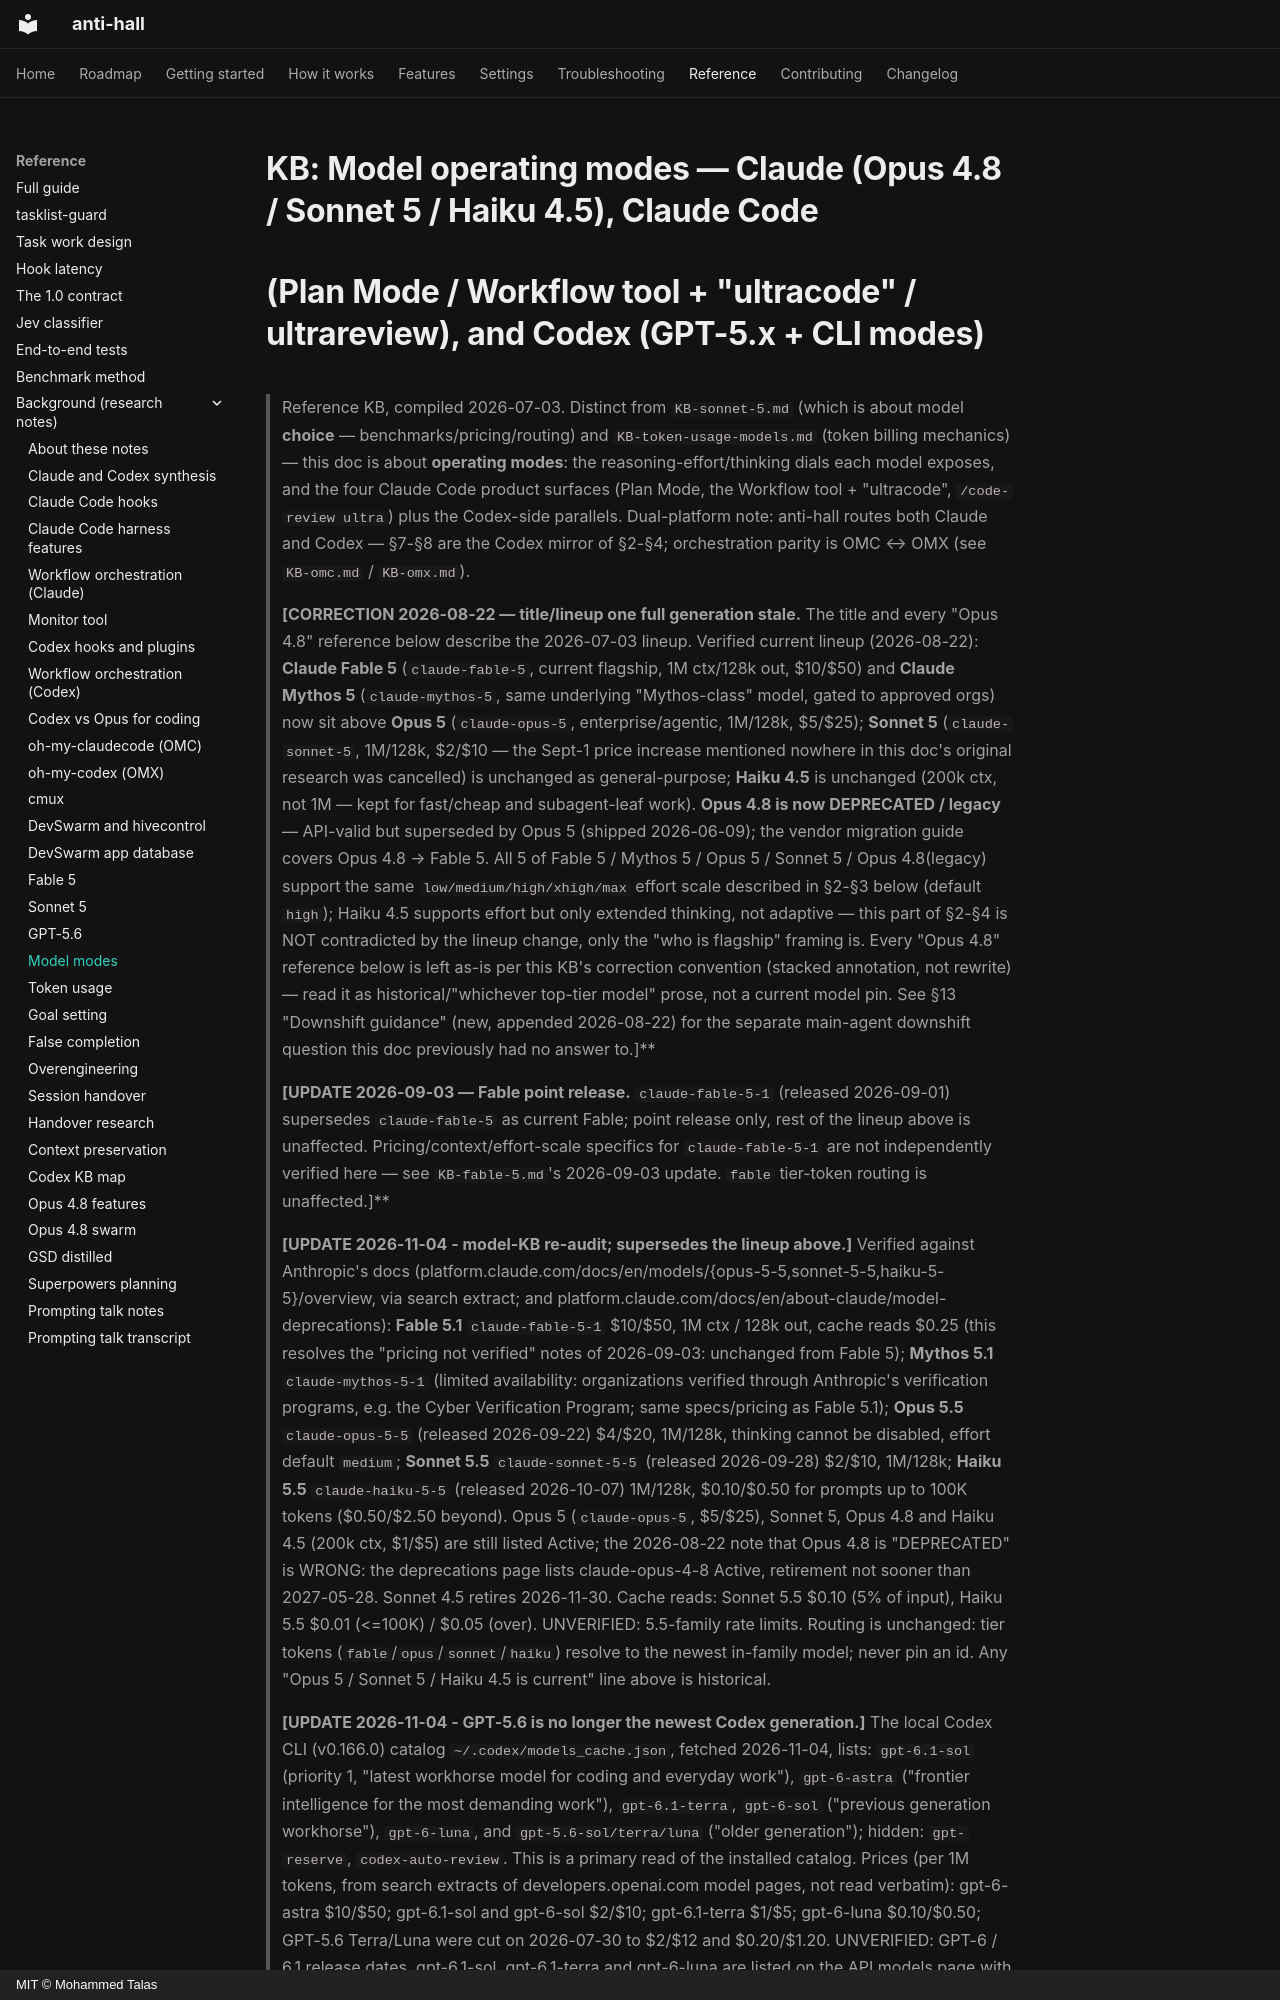

repository: talas9/anti-hall · page: KB-model-modes/index.html · generator: mkdocs · copyright: MIT © Mohammed Talas

# KB: Model operating modes — Claude (Opus 4.8 / Sonnet 5 / Haiku 4.5), Claude Code
# (Plan Mode / Workflow tool + "ultracode" / ultrareview), and Codex (GPT-5.x + CLI modes)

> Reference KB, compiled 2026-07-03. Distinct from `KB-sonnet-5.md` (which is about model
> **choice** — benchmarks/pricing/routing) and `KB-token-usage-models.md` (token billing
> mechanics) — this doc is about **operating modes**: the reasoning-effort/thinking dials each
> model exposes, and the four Claude Code product surfaces (Plan Mode, the Workflow tool +
> "ultracode", `/code-review ultra`) plus the Codex-side parallels. Dual-platform note: anti-hall
> routes both Claude and Codex — §7-§8 are the Codex mirror of §2-§4; orchestration parity is
> OMC ↔ OMX (see `KB-omc.md` / `KB-omx.md`).
>
> **[CORRECTION 2026-08-22 — title/lineup one full generation stale.** The title and every
> "Opus 4.8" reference below describe the 2026-07-03 lineup. Verified current lineup (2026-08-22):
> **Claude Fable 5** (`claude-fable-5`, current flagship, 1M ctx/128k out, $10/$50) and **Claude
> Mythos 5** (`claude-mythos-5`, same underlying "Mythos-class" model, gated to approved orgs) now
> sit above **Opus 5** (`claude-opus-5`, enterprise/agentic, 1M/128k, $5/$25); **Sonnet 5**
> (`claude-sonnet-5`, 1M/128k, $2/$10 — the Sept-1 price increase mentioned nowhere in this doc's
> original research was cancelled) is unchanged as general-purpose; **Haiku 4.5** is unchanged
> (200k ctx, not 1M — kept for fast/cheap and subagent-leaf work). **Opus 4.8 is now DEPRECATED /
> legacy** — API-valid but superseded by Opus 5 (shipped 2026-06-09); the vendor migration guide
> covers Opus 4.8 → Fable 5. All 5 of Fable 5 / Mythos 5 / Opus 5 / Sonnet 5 / Opus 4.8(legacy)
> support the same `low/medium/high/xhigh/max` effort scale described in §2-§3 below (default
> `high`); Haiku 4.5 supports effort but only extended thinking, not adaptive — this part of §2-§4
> is NOT contradicted by the lineup change, only the "who is flagship" framing is. Every "Opus 4.8"
> reference below is left as-is per this KB's correction convention (stacked annotation, not
> rewrite) — read it as historical/"whichever top-tier model" prose, not a current model pin. See
> §13 "Downshift guidance" (new, appended 2026-08-22) for the separate main-agent downshift
> question this doc previously had no answer to.]**
>
> **[UPDATE 2026-09-03 — Fable point release.** `claude-fable-5-1` (released 2026-09-01)
> supersedes `claude-fable-5` as current Fable; point release only, rest of the lineup above is
> unaffected. Pricing/context/effort-scale specifics for `claude-fable-5-1` are not independently
> verified here — see `KB-fable-5.md`'s 2026-09-03 update. `fable` tier-token routing is
> unaffected.]**

> **[UPDATE 2026-11-04 - model-KB re-audit; supersedes the lineup above.]** Verified against
> Anthropic's docs (platform.claude.com/docs/en/models/{opus-5-5,sonnet-5-5,haiku-5-5}/overview, via
> search extract; and platform.claude.com/docs/en/about-claude/model-deprecations):
> **Fable 5.1** `claude-fable-5-1` $10/$50, 1M ctx / 128k out, cache reads $0.25 (this resolves the
> "pricing not verified" notes of 2026-09-03: unchanged from Fable 5); **Mythos 5.1** `claude-mythos-5-1`
> (limited availability: organizations verified through Anthropic's verification programs, e.g. the Cyber Verification Program; same specs/pricing as Fable 5.1); **Opus 5.5** `claude-opus-5-5` (released 2026-09-22) $4/$20, 1M/128k,
> thinking cannot be disabled, effort default `medium`; **Sonnet 5.5** `claude-sonnet-5-5` (released
> 2026-09-28) $2/$10, 1M/128k; **Haiku 5.5** `claude-haiku-5-5` (released 2026-10-07) 1M/128k, $0.10/$0.50
> for prompts up to 100K tokens ($0.50/$2.50 beyond). Opus 5 (`claude-opus-5`, $5/$25), Sonnet 5, Opus 4.8
> and Haiku 4.5 (200k ctx, $1/$5) are still listed Active; the 2026-08-22 note that Opus 4.8 is "DEPRECATED" is WRONG: the deprecations page lists claude-opus-4-8 Active, retirement not sooner than 2027-05-28. Sonnet 4.5 retires 2026-11-30. Cache reads: Sonnet 5.5 $0.10 (5% of input), Haiku 5.5 $0.01 (<=100K) / $0.05 (over). UNVERIFIED: 5.5-family rate limits. Routing is unchanged: tier tokens
> (`fable`/`opus`/`sonnet`/`haiku`) resolve to the newest in-family model; never pin an id.
> Any "Opus 5 / Sonnet 5 / Haiku 4.5 is current" line above is historical.
